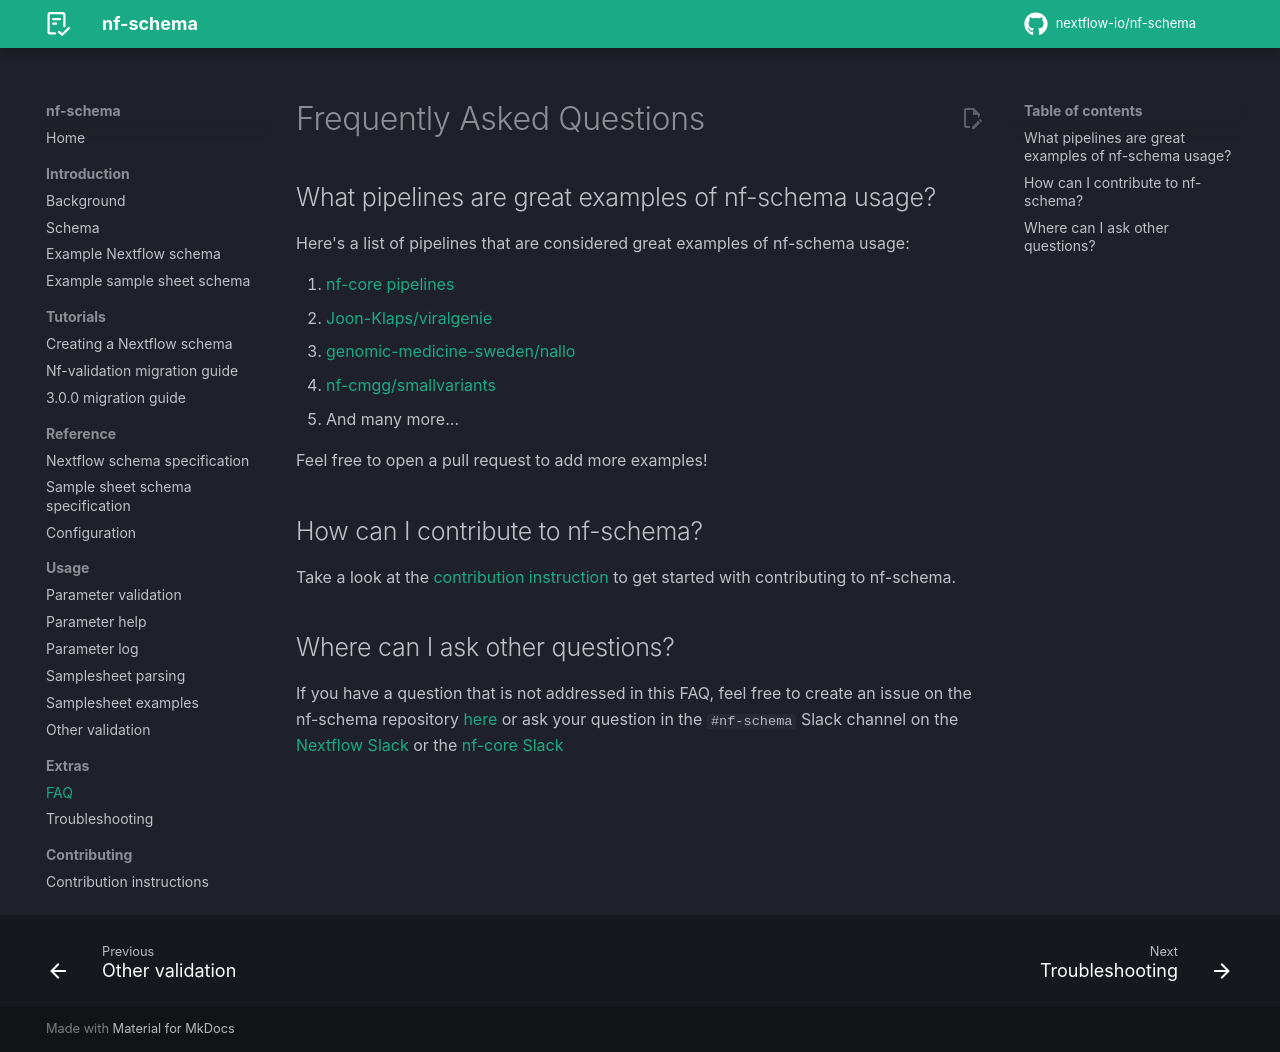

repository: nextflow-io/nf-schema · page: 3.1.0/extras/faq/index.html · generator: mkdocs

# Frequently Asked Questions

## What pipelines are great examples of nf-schema usage?

Here's a list of pipelines that are considered great examples of nf-schema usage:

1. [nf-core pipelines](https://nf-co.re/pipelines/)
2. [Joon-Klaps/viralgenie](https://github.com/Joon-Klaps/viralgenie)
3. [genomic-medicine-sweden/nallo](https://github.com/genomic-medicine-sweden/nallo)
4. [nf-cmgg/smallvariants](https://github.com/nf-cmgg/smallvariants)
5. And many more...

Feel free to open a pull request to add more examples!

## How can I contribute to nf-schema?

Take a look at the [contribution instruction](../contributing/setup.md) to get started with contributing to nf-schema.

## Where can I ask other questions?

If you have a question that is not addressed in this FAQ, feel free to create an issue on the nf-schema repository [here](https://github.com/nextflow-io/nf-schema/issues) or ask your question in the `#nf-schema` Slack channel on the [Nextflow Slack](https://www.nextflow.io/slack-invite.html) or the [nf-core Slack](https://nf-co.re/join/slack)
